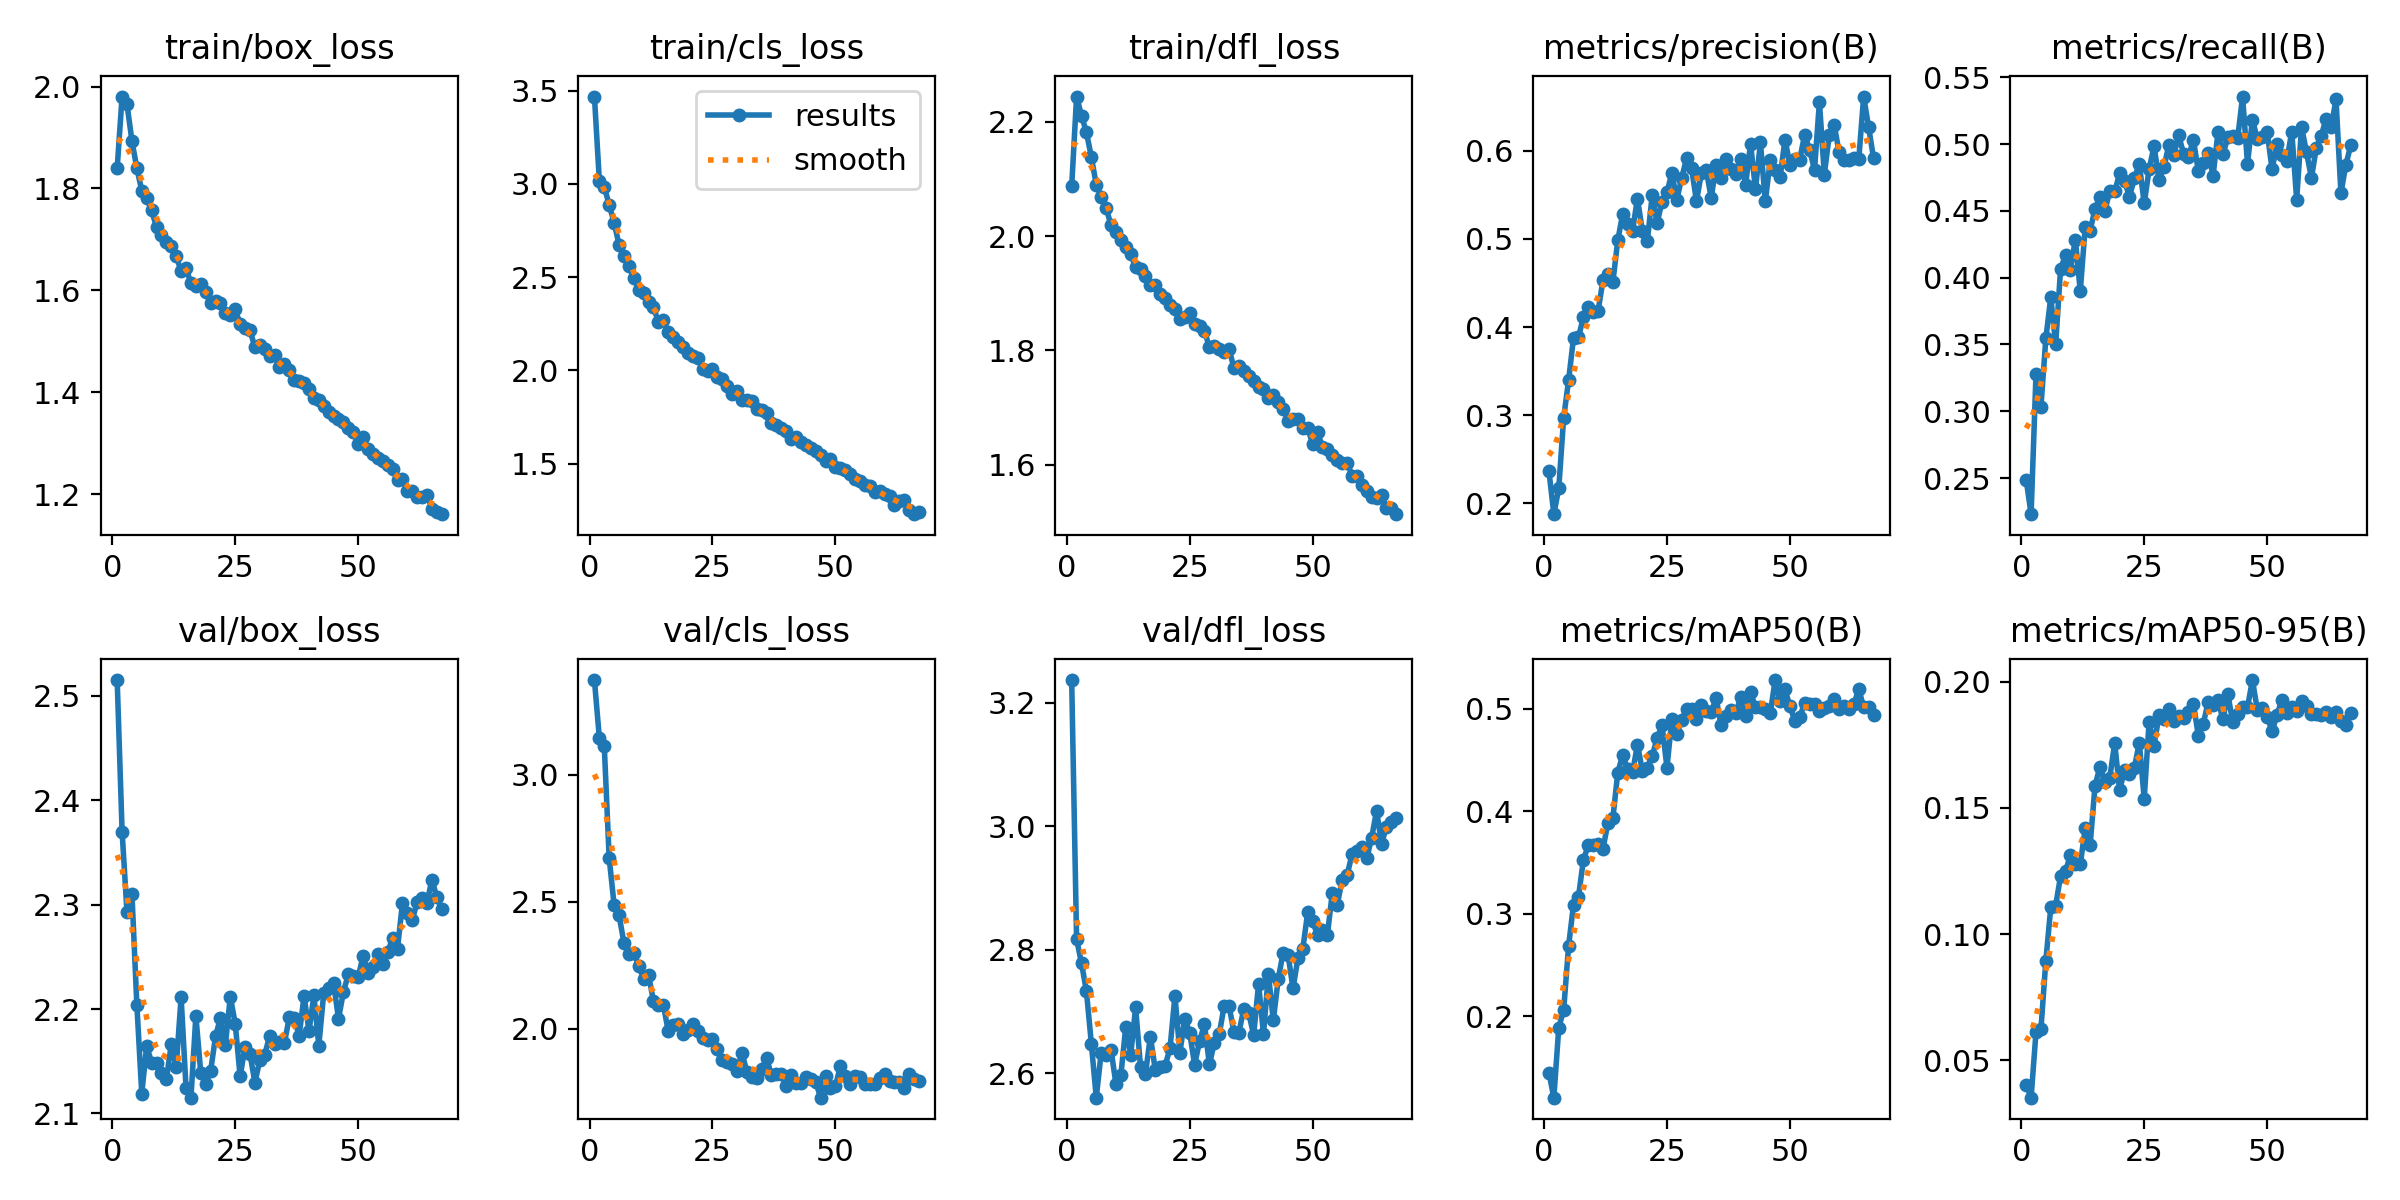

The table this chart was drawn from, first rows:
epoch, time, train/box_loss, train/cls_loss, train/dfl_loss, metrics/precision(B), metrics/recall(B), metrics/mAP50(B), metrics/mAP50-95(B), val/box_loss, val/cls_loss, val/dfl_loss, lr/pg0, lr/pg1, lr/pg2
1, 123.6, 1.84, 3.469, 2.087, 0.2369, 0.2489, 0.1449, 0.04037, 2.515, 3.373, 3.237, 0.0003692, 0.0003692, 0.0003692
2, 237, 1.981, 3.017, 2.244, 0.1878, 0.223, 0.1205, 0.03523, 2.37, 3.146, 2.817, 0.0007322, 0.0007322, 0.0007322
3, 348.5, 1.965, 2.985, 2.211, 0.2171, 0.328, 0.1888, 0.06124, 2.292, 3.115, 2.778, 0.001088, 0.001088, 0.001088
4, 459.6, 1.894, 2.888, 2.182, 0.2974, 0.3033, 0.2062, 0.06233, 2.31, 2.673, 2.733, 0.001078, 0.001078, 0.001078
5, 567.2, 1.84, 2.792, 2.138, 0.3396, 0.3545, 0.2686, 0.08949, 2.204, 2.489, 2.648, 0.001067, 0.001067, 0.001067
6, 674.6, 1.796, 2.674, 2.09, 0.3879, 0.3853, 0.3087, 0.1106, 2.119, 2.449, 2.56, 0.001056, 0.001056, 0.001056
7, 782.9, 1.781, 2.616, 2.068, 0.3882, 0.3502, 0.3162, 0.1114, 2.165, 2.339, 2.633, 0.001045, 0.001045, 0.001045
8, 890.5, 1.757, 2.56, 2.05, 0.411, 0.4068, 0.3522, 0.1231, 2.149, 2.294, 2.63, 0.001034, 0.001034, 0.001034
9, 1000, 1.724, 2.496, 2.019, 0.4233, 0.4167, 0.3668, 0.125, 2.149, 2.297, 2.638, 0.001023, 0.001023, 0.001023
10, 1101, 1.709, 2.432, 2.006, 0.4177, 0.406, 0.3671, 0.1313, 2.139, 2.249, 2.582, 0.001012, 0.001012, 0.001012
11, 1187, 1.694, 2.417, 1.994, 0.4184, 0.4285, 0.3676, 0.128, 2.133, 2.198, 2.596, 0.001001, 0.001001, 0.001001
12, 1297, 1.688, 2.365, 1.981, 0.4535, 0.3899, 0.3634, 0.1276, 2.166, 2.212, 2.675, 0.00099, 0.00099, 0.00099
13, 1406, 1.667, 2.342, 1.968, 0.4605, 0.4379, 0.3887, 0.1419, 2.144, 2.111, 2.63, 0.000979, 0.000979, 0.000979
14, 1519, 1.638, 2.257, 1.946, 0.4509, 0.4352, 0.393, 0.1352, 2.211, 2.093, 2.706, 0.000968, 0.000968, 0.000968
15, 1626, 1.643, 2.268, 1.943, 0.4985, 0.4515, 0.4377, 0.1588, 2.125, 2.096, 2.61, 0.000957, 0.000957, 0.000957
16, 1745, 1.614, 2.204, 1.931, 0.5283, 0.4605, 0.4547, 0.1663, 2.115, 1.993, 2.599, 0.000946, 0.000946, 0.000946
17, 1858, 1.609, 2.181, 1.914, 0.5164, 0.4497, 0.441, 0.1603, 2.193, 2.017, 2.659, 0.000935, 0.000935, 0.000935
18, 1973, 1.612, 2.154, 1.915, 0.5094, 0.4651, 0.4377, 0.162, 2.139, 2.021, 2.605, 0.000924, 0.000924, 0.000924
19, 2081, 1.596, 2.124, 1.898, 0.5457, 0.4645, 0.465, 0.1757, 2.128, 1.979, 2.611, 0.000913, 0.000913, 0.000913
20, 2195, 1.575, 2.096, 1.891, 0.5089, 0.478, 0.4394, 0.1571, 2.141, 1.995, 2.612, 0.000902, 0.000902, 0.000902
21, 2303, 1.58, 2.077, 1.88, 0.4971, 0.4723, 0.442, 0.1649, 2.174, 2.02, 2.64, 0.000891, 0.000891, 0.000891
22, 2412, 1.574, 2.067, 1.872, 0.5494, 0.4606, 0.4535, 0.1634, 2.192, 1.99, 2.725, 0.00088, 0.00088, 0.00088
23, 2518, 1.555, 2.007, 1.856, 0.5181, 0.4743, 0.4713, 0.166, 2.166, 1.963, 2.633, 0.000869, 0.000869, 0.000869
24, 2626, 1.552, 1.999, 1.858, 0.5423, 0.4851, 0.4837, 0.1758, 2.212, 1.955, 2.689, 0.000858, 0.000858, 0.000858
25, 2733, 1.563, 2.006, 1.865, 0.5527, 0.4555, 0.4425, 0.1536, 2.186, 1.96, 2.665, 0.000847, 0.000847, 0.000847
26, 2842, 1.533, 1.963, 1.846, 0.5749, 0.4811, 0.4896, 0.1842, 2.135, 1.923, 2.614, 0.000836, 0.000836, 0.000836
27, 2954, 1.525, 1.953, 1.843, 0.5442, 0.4985, 0.4757, 0.1746, 2.164, 1.877, 2.652, 0.000825, 0.000825, 0.000825
28, 3062, 1.522, 1.915, 1.834, 0.5694, 0.4733, 0.4894, 0.1867, 2.157, 1.871, 2.679, 0.000814, 0.000814, 0.000814
29, 3152, 1.488, 1.875, 1.806, 0.5915, 0.4827, 0.4998, 0.1851, 2.13, 1.862, 2.614, 0.000803, 0.000803, 0.000803
30, 3251, 1.492, 1.89, 1.808, 0.5805, 0.4991, 0.4996, 0.1892, 2.151, 1.836, 2.649, 0.000792, 0.000792, 0.000792
31, 3359, 1.484, 1.843, 1.802, 0.5426, 0.4916, 0.4894, 0.1846, 2.156, 1.905, 2.663, 0.000781, 0.000781, 0.000781
32, 3467, 1.472, 1.84, 1.798, 0.5747, 0.5065, 0.5034, 0.1863, 2.174, 1.831, 2.709, 0.00077, 0.00077, 0.00077
33, 3640, 1.473, 1.835, 1.803, 0.5777, 0.4929, 0.4977, 0.1857, 2.166, 1.81, 2.709, 0.000759, 0.000759, 0.000759
34, 3817, 1.449, 1.793, 1.769, 0.5464, 0.4905, 0.4972, 0.1878, 2.168, 1.807, 2.667, 0.000748, 0.000748, 0.000748
35, 3999, 1.456, 1.788, 1.773, 0.5842, 0.5032, 0.5102, 0.1914, 2.167, 1.841, 2.666, 0.000737, 0.000737, 0.000737
36, 4181, 1.444, 1.771, 1.764, 0.5695, 0.4797, 0.4836, 0.1787, 2.192, 1.887, 2.704, 0.000726, 0.000726, 0.000726
37, 4362, 1.424, 1.719, 1.756, 0.5907, 0.4855, 0.4932, 0.1833, 2.191, 1.817, 2.698, 0.000715, 0.000715, 0.000715
38, 4539, 1.422, 1.71, 1.746, 0.5796, 0.4931, 0.4988, 0.1919, 2.174, 1.824, 2.662, 0.000704, 0.000704, 0.000704
39, 4723, 1.418, 1.691, 1.735, 0.5732, 0.4763, 0.4957, 0.1906, 2.213, 1.821, 2.744, 0.000693, 0.000693, 0.000693
40, 4903, 1.405, 1.675, 1.733, 0.591, 0.5087, 0.5114, 0.1928, 2.179, 1.776, 2.664, 0.000682, 0.000682, 0.000682
41, 5086, 1.389, 1.631, 1.717, 0.5616, 0.4923, 0.4929, 0.1851, 2.213, 1.817, 2.76, 0.000671, 0.000671, 0.000671
42, 5269, 1.385, 1.641, 1.723, 0.608, 0.505, 0.5162, 0.1952, 2.165, 1.787, 2.686, 0.00066, 0.00066, 0.00066
43, 5448, 1.373, 1.618, 1.709, 0.5562, 0.5061, 0.5011, 0.1839, 2.215, 1.787, 2.753, 0.000649, 0.000649, 0.000649
44, 5625, 1.36, 1.6, 1.697, 0.6095, 0.5042, 0.5018, 0.1874, 2.22, 1.809, 2.795, 0.000638, 0.000638, 0.000638
45, 5808, 1.354, 1.585, 1.677, 0.5425, 0.5355, 0.4994, 0.19, 2.225, 1.802, 2.792, 0.000627, 0.000627, 0.000627
46, 5980, 1.347, 1.567, 1.68, 0.5896, 0.4853, 0.4955, 0.1898, 2.191, 1.791, 2.737, 0.000616, 0.000616, 0.000616
47, 6131, 1.342, 1.547, 1.68, 0.5776, 0.5181, 0.5279, 0.2007, 2.216, 1.729, 2.786, 0.0006051, 0.0006051, 0.0006051
48, 6310, 1.33, 1.516, 1.664, 0.5698, 0.504, 0.507, 0.1889, 2.233, 1.814, 2.802, 0.0005941, 0.0005941, 0.0005941
49, 6489, 1.322, 1.524, 1.664, 0.6126, 0.5049, 0.5187, 0.1895, 2.232, 1.768, 2.861, 0.0005831, 0.0005831, 0.0005831
50, 6669, 1.298, 1.48, 1.636, 0.5843, 0.5091, 0.5022, 0.1862, 2.23, 1.775, 2.846, 0.0005721, 0.0005721, 0.0005721
51, 6852, 1.313, 1.479, 1.656, 0.5905, 0.4811, 0.4884, 0.1804, 2.251, 1.852, 2.824, 0.0005611, 0.0005611, 0.0005611
52, 7029, 1.288, 1.467, 1.63, 0.59, 0.5, 0.4921, 0.1867, 2.235, 1.814, 2.831, 0.0005501, 0.0005501, 0.0005501
53, 7205, 1.278, 1.447, 1.628, 0.6183, 0.4916, 0.5053, 0.1929, 2.24, 1.783, 2.824, 0.0005391, 0.0005391, 0.0005391
54, 7385, 1.27, 1.419, 1.617, 0.6013, 0.4874, 0.5049, 0.1878, 2.252, 1.815, 2.893, 0.0005281, 0.0005281, 0.0005281
55, 7564, 1.265, 1.405, 1.608, 0.5783, 0.5093, 0.505, 0.1902, 2.243, 1.811, 2.873, 0.0005171, 0.0005171, 0.0005171
56, 7745, 1.257, 1.385, 1.602, 0.6553, 0.4584, 0.4981, 0.1883, 2.255, 1.785, 2.913, 0.0005061, 0.0005061, 0.0005061
57, 7924, 1.249, 1.38, 1.604, 0.573, 0.5126, 0.5009, 0.1925, 2.268, 1.784, 2.921, 0.0004951, 0.0004951, 0.0004951
58, 8103, 1.227, 1.348, 1.581, 0.6181, 0.4938, 0.5021, 0.1903, 2.258, 1.785, 2.954, 0.0004841, 0.0004841, 0.0004841
59, 8280, 1.229, 1.351, 1.58, 0.6297, 0.4747, 0.5091, 0.1871, 2.301, 1.806, 2.96, 0.0004731, 0.0004731, 0.0004731
60, 8457, 1.206, 1.335, 1.564, 0.598, 0.4973, 0.4992, 0.1874, 2.292, 1.822, 2.966, 0.0004621, 0.0004621, 0.0004621
... 7 more rows
